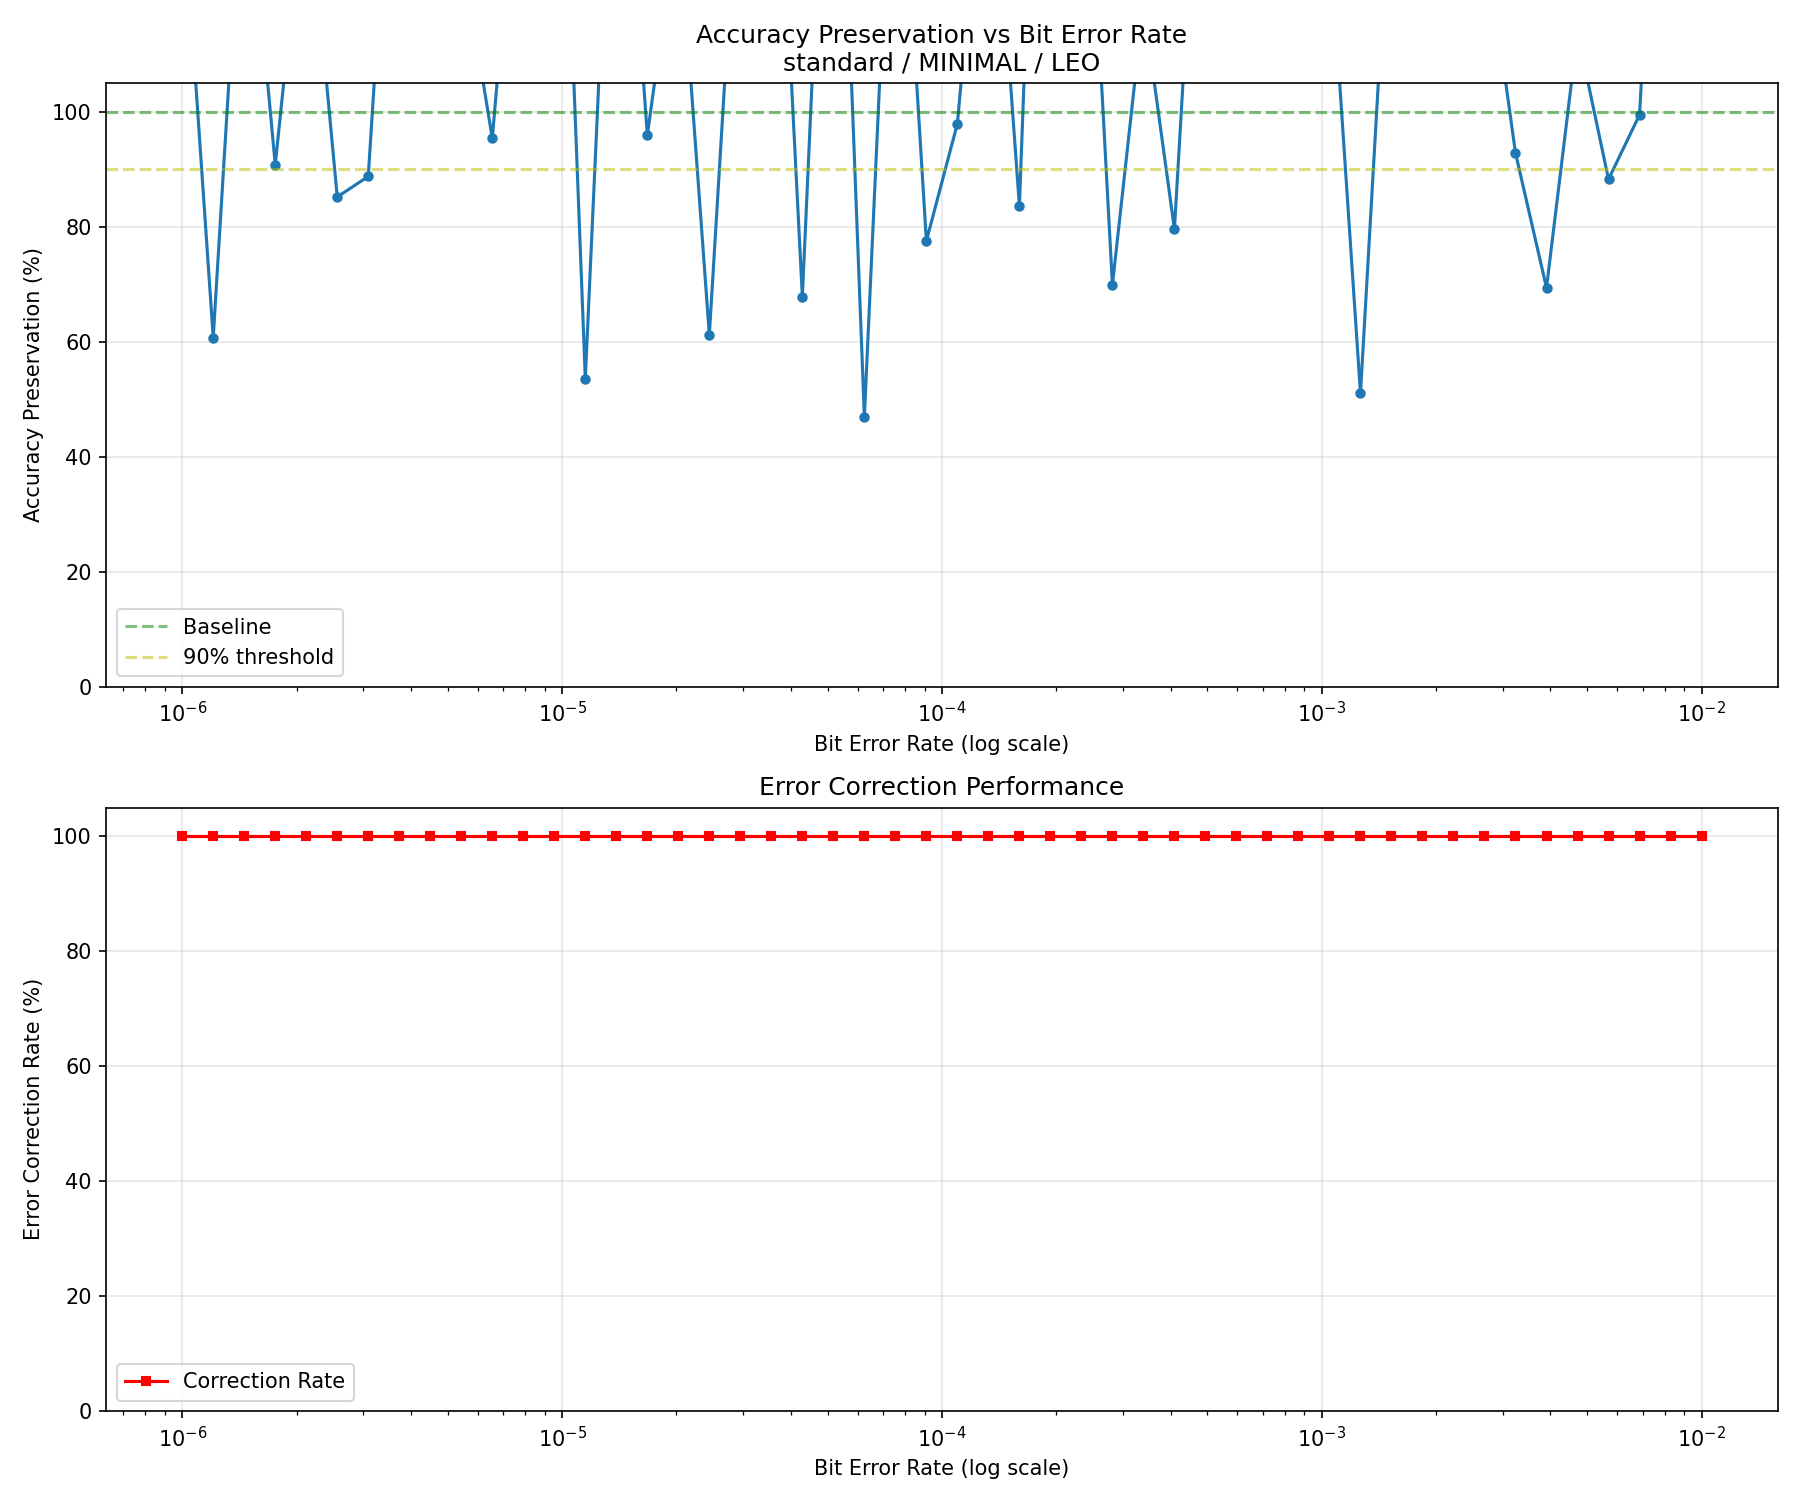

Source data for this figure (header and first rows):
run, bit_error_rate, accuracy, accuracy_percentage, bit_flips, errors_detected, errors_corrected, correction_rate
0, 1e-06, 0.273, 139.3, 0, 0, 0, 100
1, 1.2067926406393288e-06, 0.119, 60.71, 0, 0, 0, 100
2, 1.4563484775012444e-06, 0.292, 149, 0, 0, 0, 100
3, 1.757510624854793e-06, 0.178, 90.82, 0, 0, 0, 100
4, 2.1209508879201924e-06, 0.28, 142.9, 0, 0, 0, 100
5, 2.5595479226995334e-06, 0.167, 85.2, 0, 0, 0, 100
6, 3.0888435964774785e-06, 0.174, 88.78, 0, 0, 0, 100
7, 3.727593720314938e-06, 0.34, 173.5, 0, 0, 0, 100
8, 4.498432668969444e-06, 0.222, 113.3, 0, 0, 0, 100
9, 5.428675439323859e-06, 0.252, 128.6, 0, 0, 0, 100
10, 6.5512855685955095e-06, 0.187, 95.41, 0, 0, 0, 100
11, 7.906043210907702e-06, 0.31, 158.2, 0, 0, 0, 100
12, 9.540954763499944e-06, 0.379, 193.4, 0, 0, 0, 100
13, 1.1513953993264481e-05, 0.105, 53.57, 0, 0, 0, 100
14, 1.3894954943731361e-05, 0.338, 172.4, 0, 0, 0, 100
15, 1.6768329368110066e-05, 0.188, 95.92, 0, 0, 0, 100
16, 2.0235896477251556e-05, 0.265, 135.2, 0, 0, 0, 100
17, 2.4420530945486497e-05, 0.12, 61.22, 0, 0, 0, 100
18, 2.94705170255181e-05, 0.294, 150, 0, 0, 0, 100
19, 3.5564803062231284e-05, 0.341, 174, 0, 0, 0, 100
20, 4.291934260128778e-05, 0.133, 67.86, 0, 0, 0, 100
21, 5.1794746792312125e-05, 0.367, 187.2, 0, 0, 0, 100
22, 6.250551925273976e-05, 0.092, 46.94, 0, 0, 0, 100
23, 7.543120063354608e-05, 0.324, 165.3, 0, 0, 0, 100
24, 9.102981779915228e-05, 0.152, 77.55, 0, 0, 0, 100
25, 0.0001099, 0.192, 97.96, 0, 0, 0, 100
26, 0.0001326, 0.31, 158.2, 0, 0, 0, 100
27, 0.00016, 0.164, 83.67, 0, 0, 0, 100
28, 0.0001931, 0.448, 228.6, 0, 0, 0, 100
29, 0.000233, 0.333, 169.9, 0, 0, 0, 100
30, 0.0002812, 0.137, 69.9, 0, 0, 0, 100
31, 0.0003393, 0.233, 118.9, 0, 0, 0, 100
32, 0.0004095, 0.156, 79.59, 0, 0, 0, 100
33, 0.0004942, 0.337, 171.9, 0, 0, 0, 100
34, 0.0005964, 0.498, 254.1, 0, 0, 0, 100
35, 0.0007197, 0.22, 112.2, 0, 0, 0, 100
36, 0.0008685, 0.215, 109.7, 0, 0, 0, 100
37, 0.001048, 0.258, 131.6, 0, 0, 0, 100
38, 0.001265, 0.1, 51.02, 0, 0, 0, 100
39, 0.001526, 0.284, 144.9, 0, 0, 0, 100
40, 0.001842, 0.223, 113.8, 0, 0, 0, 100
41, 0.002223, 0.269, 137.2, 0, 0, 0, 100
42, 0.002683, 0.258, 131.6, 0, 0, 0, 100
43, 0.003237, 0.182, 92.86, 0, 0, 0, 100
44, 0.003907, 0.136, 69.39, 0, 0, 0, 100
45, 0.004715, 0.223, 113.8, 0, 0, 0, 100
46, 0.00569, 0.173, 88.27, 0, 0, 0, 100
47, 0.006866, 0.195, 99.49, 1, 0, 0, 100
48, 0.008286, 0.385, 196.4, 0, 0, 0, 100
49, 0.01, 0.209, 106.6, 2, 0, 0, 100
